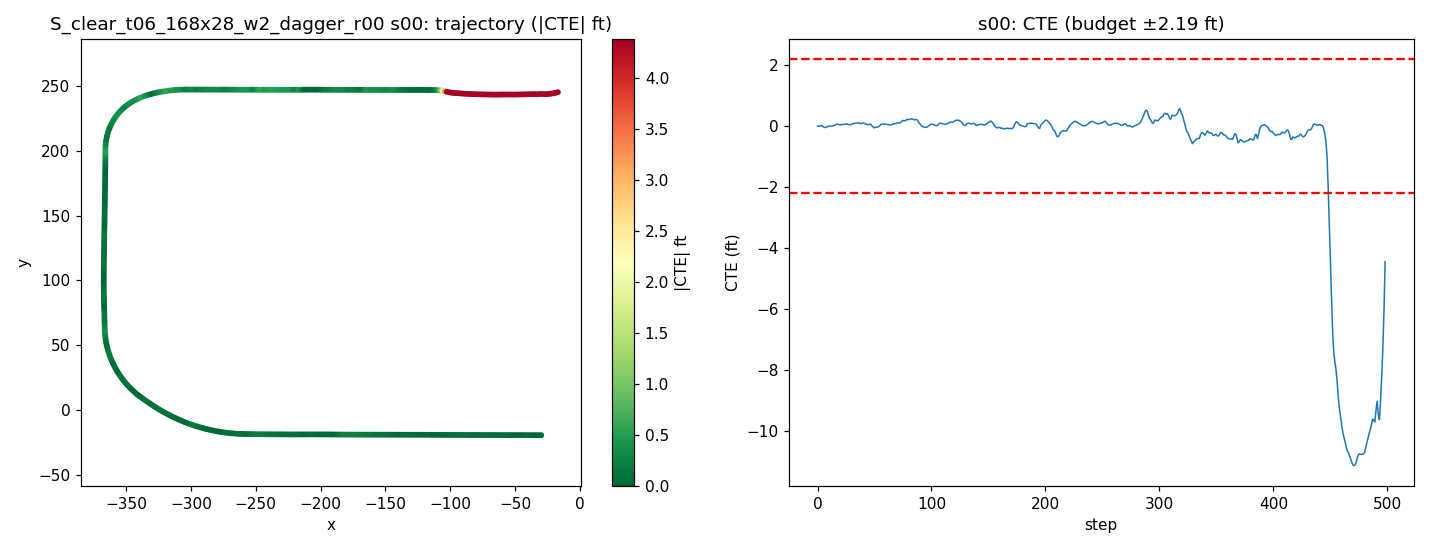

Values plotted in this chart, from the file beside it:
step, time_sec, nn_steer, expert_steer, cte_m, cte_ft, speed_mph, x, y, yaw
0, 0.0, -0.002304, 0.0004231, -0.0003016, -0.0009896, 19.92, -29.95, -19.33, 179.8
1, 0.2, 0.004688, 0.001981, -0.002355, -0.007728, 18.92, -31.69, -19.32, 179.7
2, 0.4, 0.00862, 0.0009366, -0.002308, -0.007573, 17.93, -33.33, -19.31, 179.8
3, 0.6, -0.01886, -0.007803, 0.004248, 0.01394, 17.65, -34.91, -19.31, -180
4, 0.8, -0.0009544, 0.002426, 0.001446, 0.004745, 18.43, -36.52, -19.31, 179.7
5, 1.0, 0.007229, 0.00855, -0.007906, -0.02594, 19.63, -38.23, -19.29, 179.5
6, 1.2, -0.001364, 0.005871, -0.01288, -0.04227, 20.24, -40.02, -19.28, 179.7
7, 1.4, 0.01276, 0.005539, -0.01611, -0.05287, 20.03, -41.82, -19.27, 179.7
8, 1.6, -0.00656, -0.001507, -0.01115, -0.03657, 19.47, -43.59, -19.27, -180
9, 1.8, 0.0001777, -0.002066, -0.005651, -0.01854, 19.08, -45.31, -19.27, 180
10, 2.0, -0.005727, -0.002408, -0.001842, -0.006045, 19.14, -47.01, -19.26, 179.9
11, 2.2, 0.004312, 0.001099, -0.001726, -0.005662, 19.59, -48.74, -19.26, 179.8
12, 2.4, -0.001993, -0.0005411, -0.000843, -0.002766, 20.02, -50.52, -19.25, 179.8
13, 2.6, 0.003535, -0.0005721, 0.0001877, 0.0006157, 20.14, -52.31, -19.25, 179.8
14, 2.8, -0.0009307, -0.002711, 0.002899, 0.00951, 19.97, -54.11, -19.24, 179.9
15, 3.0, 0.004116, -0.003557, 0.006327, 0.02076, 19.74, -55.88, -19.24, 179.9
16, 3.2, -0.002672, -0.006324, 0.01226, 0.04022, 19.64, -57.64, -19.24, 180
17, 3.4, -0.008004, -0.01454, 0.018, 0.05904, 19.73, -59.4, -19.24, 180
18, 3.6, -0.003468, -0.006617, 0.0175, 0.05742, 19.92, -61.17, -19.23, 179.7
19, 3.8, 0.01006, 0.0008985, 0.01147, 0.03764, 20.05, -62.96, -19.22, 179.6
20, 4.0, 0.001874, -0.003735, 0.01047, 0.03435, 20.05, -64.76, -19.21, 179.8
21, 4.2, -0.00658, -0.007883, 0.01442, 0.04731, 19.96, -66.54, -19.21, 179.9
22, 4.4, 0.0003503, -0.004386, 0.0151, 0.04955, 19.88, -68.32, -19.2, 179.8
23, 4.6, 0.01005, -0.002493, 0.01372, 0.04501, 19.87, -70.1, -19.2, 179.7
24, 4.8, -0.0115, -0.008357, 0.01901, 0.06238, 19.93, -71.88, -19.19, 180
25, 5.0, 0.0009649, -0.004524, 0.02039, 0.06691, 20, -73.66, -19.19, 179.8
26, 5.2, -0.0003822, -0.007825, 0.01834, 0.06016, 20.03, -75.45, -19.18, 179.7
27, 5.4, -0.001572, -0.005444, 0.01605, 0.05265, 20.01, -77.24, -19.17, 179.7
28, 5.6, 0.005523, -0.002002, 0.01239, 0.04064, 19.98, -79.03, -19.16, 179.7
29, 5.8, 0.007565, -0.004391, 0.0118, 0.03872, 19.95, -80.82, -19.15, 179.8
30, 6.0, -0.01154, -0.01172, 0.01843, 0.06046, 19.96, -82.6, -19.15, -180
31, 6.2, 0.009981, -0.006735, 0.02049, 0.06724, 19.98, -84.39, -19.15, 179.8
32, 6.4, -0.00774, -0.01035, 0.02521, 0.08272, 20.01, -86.17, -19.15, 180
33, 6.6, 0.000121, -0.008262, 0.02828, 0.09277, 20.01, -87.96, -19.14, 179.9
34, 6.8, 0.001845, -0.006392, 0.02862, 0.09389, 20, -89.75, -19.14, 179.8
35, 7.0, -0.004555, -0.006938, 0.03005, 0.09858, 19.99, -91.54, -19.13, 179.8
36, 7.2, -0.0003847, -0.01311, 0.029, 0.09513, 19.98, -93.33, -19.13, 179.7
37, 7.4, 0.002892, -0.008646, 0.02595, 0.08514, 19.99, -95.11, -19.12, 179.7
38, 7.6, 0.0004528, -0.0086, 0.02452, 0.08044, 20, -96.9, -19.11, 179.8
39, 7.8, 0.007126, -0.008511, 0.02444, 0.08019, 20, -98.69, -19.1, 179.8
40, 8.0, -0.01646, -0.01335, 0.02949, 0.09674, 20, -100.5, -19.1, 180
41, 8.2, 0.002351, -0.004066, 0.02635, 0.08646, 20, -102.3, -19.09, 179.6
42, 8.4, 0.00899, 0.0003861, 0.01865, 0.06119, 19.99, -104.1, -19.08, 179.5
43, 8.6, -0.008783, -0.003752, 0.0173, 0.05675, 19.99, -105.8, -19.07, 179.8
44, 8.8, 0.007689, -0.000147, 0.01338, 0.04389, 20, -107.6, -19.06, 179.6
45, 9.0, 0.009234, -0.005234, 0.01162, 0.03811, 20, -109.4, -19.05, 179.8
46, 9.2, -0.02387, -0.01621, 0.0189, 0.06202, 20, -111.2, -19.05, -179.9
47, 9.4, -0.004353, 0.0002345, 0.01404, 0.04607, 20, -113, -19.04, 179.5
48, 9.6, 0.0124, 0.01475, -0.002624, -0.00861, 20, -114.8, -19.02, 179.2
49, 9.8, 0.001907, 0.01159, -0.01362, -0.04468, 20, -116.6, -19, 179.5
50, 10.0, 0.01684, 0.008773, -0.01907, -0.06256, 20, -118.4, -18.99, 179.6
51, 10.2, -0.01977, -0.003048, -0.01195, -0.0392, 20, -120.1, -18.99, -179.9
52, 10.4, 0.008098, 0.003251, -0.01113, -0.0365, 20, -121.9, -18.98, 179.8
53, 10.6, 0.01152, 0.002741, -0.01175, -0.03855, 20, -123.7, -18.97, 179.8
54, 10.8, -0.005921, -0.005895, -0.002003, -0.006571, 20, -125.5, -18.98, -179.8
55, 11.0, -0.0002792, -0.01306, 0.008375, 0.02748, 20, -127.3, -18.98, -179.9
56, 11.2, -0.007829, -0.01413, 0.01689, 0.0554, 20, -129.1, -18.98, -179.9
57, 11.4, -0.005644, -0.009036, 0.01995, 0.06545, 20, -130.9, -18.98, 179.8
58, 11.6, 0.01289, -0.001636, 0.01598, 0.05242, 20, -132.7, -18.97, 179.6
59, 11.8, -0.01135, -0.007791, 0.01806, 0.05924, 20, -134.4, -18.97, 179.9
... 439 more rows
